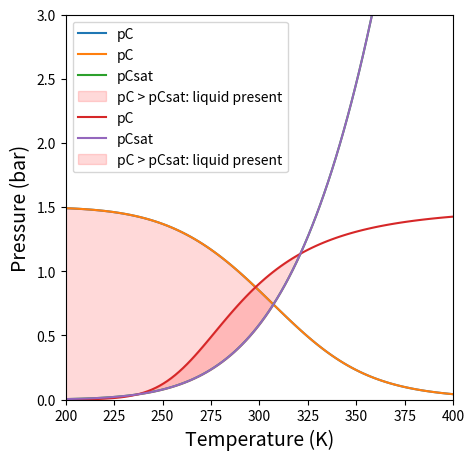
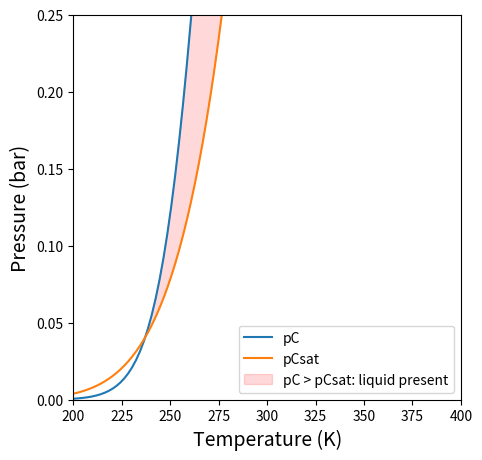

Python code for these plots, in order:
#!/usr/bin/env python
# coding: utf-8

# # Recitation 05
# 
# This recitation presents a solution to Assignment 04 from the Unit 02 assignment.
# 
# ## Topics Covered
# 
# 1. Unit 02 - Assignment 04 (Chemical and Phase Equilibrium; for loops)

# In[1]:


import numpy as np
import matplotlib.pyplot as plt
import scipy.optimize as opt


# ## Example Problem
# 
# ### Problem Statement, Rawlings and Ekerdt
# 
# Consider the gas-phase reaction
# 
# $$\textrm{A + B} \rightleftharpoons \textrm{C}$$
# 
# Product C has a fairly low vapor pressure, so we are concerned about the formation of a liquid phase in the reactor. The Clausius-Clapeyron equation gives the vapor pressure of component C in units of bar as a function of temperature.
# 
# $$\ln {P_C}^{\circ} = c - \frac {\Delta H_{vap}}{RT}$$
# 
# The reactor is initially filled with an equimolar mixture of A and B. The equilibrium constant at T = 298K is K = 9, the reaction is exothermic with $\Delta H^{\circ} = -11$ kcal/mol, and the system pressure is P = 1.5 bar. Components A and B are not very soluble in liquid C, so you can assume that if a liquid phase forms, it is pure species C (A and B do not condense). The heat of vaporization of component C is $\Delta {H_{\text{vap}}} = 6$ kcal/mol, and the value of the Clausius-Clapeyron contant is c = 9.53.

# ### Part 1
# 
# Over what temperature range does the reactor contain a liquid phase?

# #### Solution Part 1a:
# 
# Calculate the equilibrium partial pressures for all species at 298K and 1.5 bar.

# In[2]:


def obj1a(ex):
    NA0 = 1.0 #mole
    NB0 = 1.0 #mole
    NC0 = 0.0 #moles
    T   = 298 #K
    P   = 1.5 #bar
    P0  = 1.0 #bar
    
    NA  = NA0 - ex #moles
    NB  = NB0 - ex #moles
    NC  = NC0 + ex #moles
    NT  = NA + NB + NC
    
    yA  = NA/NT
    yB  = NB/NT
    yC  = NC/NT
    
    aA  = yA*P/P0
    aB  = yB*P/P0
    aC  = yC*P/P0
    
    KTHERMO = 9
    KACTIVITY = aC/aA/aB
    OBJECTIVE = KTHERMO - KACTIVITY
    return OBJECTIVE


# In[3]:


ans, info = opt.newton(obj1a, 0.5, full_output = 'True')

#Workup
NA0 = 1.0 #mole
NB0 = 1.0 #mole
NC0 = 0.0 #moles
P   = 1.5 #bar

NA  = NA0 - ans #moles
NB  = NB0 - ans #moles
NC  = NC0 + ans #moles
NT  = NA + NB + NC

yA  = NA/NT
yB  = NB/NT
yC  = NC/NT

pA  = yA*P
pB  = yB*P
pC  = yC*P

print(f'The pressures of A, B, and C are {pA:0.3f}, {pB:0.3f}, {pC:0.3f} in bar')


# #### Solution Part 1b
# 
# Calculate the equilibrium partial pressures for all species at 400K and 1.5 bar.
# 
# ```python
# def obj1b(ex):
#     NA0 = 1.0 #mole
#     NB0 = 1.0 #mole
#     NC0 = 0.0 #moles
#     T0  = 298 #K
#     T   = 400 #K
#     P   = 1.5 #bar
#     P0  = 1.0 #bar
#     DH0 = -11.0 #kcal/mol
#     R   = 1.987e-3 #kcal/mol/K
#     
#     NA  = NA0 - ex #moles
#     NB  = NB0 - ex #moles
#     NC  = NC0 + ex #moles
#     NT  = NA + NB + NC
#     
#     yA  = NA/NT
#     yB  = NB/NT
#     yC  = NC/NT
#     
#     aA  = yA*P/P0
#     aB  = yB*P/P0
#     aC  = yC*P/P0
#     
#     K0 = 9
#     KTHERMO   = K0*np.exp(-DH0/R*(1/T - 1/T0))
#     KACTIVITY = aC/aA/aB
#     OBJECTIVE = KTHERMO - KACTIVITY
#     return OBJECTIVE
# ```
# 
# **And the workup:**
# 
# ```python
# ans, info = opt.newton(obj1b, 0.5, full_output = 'True')
# 
# #Workup
# NA0 = 1.0 #mole
# NB0 = 1.0 #mole
# NC0 = 0.0 #moles
# P   = 1.5 #bar
# 
# NA  = NA0 - ans #moles
# NB  = NB0 - ans #moles
# NC  = NC0 + ans #moles
# NT  = NA + NB + NC
# 
# yA  = NA/NT
# yB  = NB/NT
# yC  = NC/NT
# 
# pA  = yA*P
# pB  = yB*P
# pC  = yC*P
# 
# print(f'The pressures of A, B, and C are {pA:0.3f}, {pB:0.3f}, {pC:0.3f} in bar')
# ```

# In[4]:


def obj1b(ex):
    NA0 = 1.0 #mole
    NB0 = 1.0 #mole
    NC0 = 0.0 #moles
    T0  = 298 #K
    T   = 400 #K
    P   = 1.5 #bar
    P0  = 1.0 #bar
    DH0 = -11.0 #kcal/mol
    R   = 1.987e-3 #kcal/mol/K

    NA  = NA0 - ex #moles
    NB  = NB0 - ex #moles
    NC  = NC0 + ex #moles
    NT  = NA + NB + NC

    yA  = NA/NT
    yB  = NB/NT
    yC  = NC/NT

    aA  = yA*P/P0
    aB  = yB*P/P0
    aC  = yC*P/P0

    K0 = 9
    KTHERMO   = K0*np.exp(-DH0/R*(1/T - 1/T0))
    KACTIVITY = aC/aA/aB
    OBJECTIVE = KTHERMO - KACTIVITY
    return OBJECTIVE


# In[5]:


ans, info = opt.newton(obj1b, 0.5, full_output = 'True')

#Workup
NA0 = 1.0 #mole
NB0 = 1.0 #mole
NC0 = 0.0 #moles
P   = 1.5 #bar

NA  = NA0 - ans #moles
NB  = NB0 - ans #moles
NC  = NC0 + ans #moles
NT  = NA + NB + NC

yA  = NA/NT
yB  = NB/NT
yC  = NC/NT

pA  = yA*P
pB  = yB*P
pC  = yC*P

print(f'The pressures of A, B, and C are {pA:0.3f}, {pB:0.3f}, {pC:0.3f} in bar')


# #### Solution Part 1c:
# 
# Now make that general so we can easily adapt to solve for any temperature...
# 
# ```python
# def temp(ex, T):
#     NA0 = 1.0 #mole
#     NB0 = 1.0 #mole
#     NC0 = 0.0 #moles
#     T0  = 298 #K
#     #T   = 400 #K
#     P   = 1.5 #bar
#     P0  = 1.0 #bar
#     DH0 = -11.0 #kcal/mol
#     R   = 1.987e-3 #kcal/mol/K
#     
#     NA  = NA0 - ex #moles
#     NB  = NB0 - ex #moles
#     NC  = NC0 + ex #moles
#     NT  = NA + NB + NC
#     
#     yA  = NA/NT
#     yB  = NB/NT
#     yC  = NC/NT
#     
#     aA  = yA*P/P0
#     aB  = yB*P/P0
#     aC  = yC*P/P0
#     
#     K0 = 9
#     KTHERMO   = K0*np.exp(-DH0/R*(1/T - 1/T0))
#     KACTIVITY = aC/aA/aB
#     OBJECTIVE = KTHERMO - KACTIVITY
#     return OBJECTIVE
# ```
# 
# **Construct objective using lambda function; solve**
# 
# ```python
# Tval = 400 #K
# obj1c = lambda ex: temp(ex, Tval)
# ans, info = opt.newton(obj1c, 0.5, full_output = True)
# ```

# In[6]:


def temp(ex, T):
    NA0 = 1.0 #mole
    NB0 = 1.0 #mole
    NC0 = 0.0 #moles
    T0  = 298 #K
    #T   = 400 #K
    P   = 1.5 #bar
    P0  = 1.0 #bar
    DH0 = -11.0 #kcal/mol
    R   = 1.987e-3 #kcal/mol/K

    NA  = NA0 - ex #moles
    NB  = NB0 - ex #moles
    NC  = NC0 + ex #moles
    NT  = NA + NB + NC

    yA  = NA/NT
    yB  = NB/NT
    yC  = NC/NT

    aA  = yA*P/P0
    aB  = yB*P/P0
    aC  = yC*P/P0

    K0 = 9
    KTHERMO   = K0*np.exp(-DH0/R*(1/T - 1/T0))
    KACTIVITY = aC/aA/aB
    OBJECTIVE = KTHERMO - KACTIVITY
    return OBJECTIVE


# In[7]:


Tval = 400 #K
obj1c = lambda ex: temp(ex, Tval)
ans, info = opt.newton(obj1c, 0.5, full_output = True)


# #### Solution Part 1d
# 
# Now we're ready to solve the actual problem.  We'll start by solving for the equilibrium partial pressure of species C for a large set of temperatures.  We'll use a for loop to run opt.newton or opt.brent many times...
# 
# ```python
# Tset   = np.linspace(200, 400, 100)
# pCout1 = np.zeros(len(Tset))
# 
# for i in range(0, len(Tset)):
#     Tval  = Tset[i]
#     obj1d = lambda ex: temp(ex, Tval)
#     ans, info = opt.newton(obj1d, 0.999, full_output = True)
#     if info.converged == False:
#         print('Solver failed to Converge')
#         break
#       
#     #Workup
#     NA0 = 1.0 #mole
#     NB0 = 1.0 #mole
#     NC0 = 0.0 #moles
#     P   = 1.5 #bar
# 
#     NA  = NA0 - ans #moles
#     NB  = NB0 - ans #moles
#     NC  = NC0 + ans #moles
#     NT  = NA + NB + NC
# 
#     yA  = NA/NT
#     yB  = NB/NT
#     yC  = NC/NT
# 
#     pA  = yA*P
#     pB  = yB*P
#     pC  = yC*P
#     
#     pCout1[i] = pC
# ```

# In[8]:


Tset   = np.linspace(200, 400, 100)
pCout1 = np.zeros(len(Tset))

for i in range(0, len(Tset)):
    Tval  = Tset[i]
    obj1d = lambda ex: temp(ex, Tval)
    ans, info = opt.newton(obj1d, 0.999, full_output = True)
    if info.converged == False:
        print('Solver failed to Converge')
        break

    #Workup
    NA0 = 1.0 #mole
    NB0 = 1.0 #mole
    NC0 = 0.0 #moles
    P   = 1.5 #bar

    NA  = NA0 - ans #moles
    NB  = NB0 - ans #moles
    NC  = NC0 + ans #moles
    NT  = NA + NB + NC

    yA  = NA/NT
    yB  = NB/NT
    yC  = NC/NT

    pA  = yA*P
    pB  = yB*P
    pC  = yC*P

    pCout1[i] = pC


# In[9]:


plt.figure(1, figsize = (5,5))
plt.plot(Tset, pCout1, label = 'pC')
plt.ylim(0, 1.6)
plt.yticks(np.arange(0, 1.61, 0.4))
plt.xlim(Tset[0], Tset[-1])
plt.ylabel('Pressure (bar)', fontsize = 14)
plt.xlabel('Temperature (K)', fontsize = 14)
plt.legend()
plt.show()


# #### Solution Part 1e
# 
# Now let's compare that to the vapor pressure of species C, which we can evaluate directly from the Clausius-Clapeyron Equation.
# 
# Product C has a fairly low vapor pressure, so we are concerned about the formation of a liquid phase in the reactor. The Clausius-Clapeyron equation gives the vapor pressure of component C in units of bar as a function of temperature.
# 
# $$\ln {P_C}^{\circ} = c - \frac {\Delta H_{vap}}{RT}$$
# 
# The reactor is initially filled with an equimolar mixture of A and B. The equilibrium constant at T = 298K is K = 9, the reaction is exothermic with $\Delta H^{\circ} = -11$ kcal/mol, and the system pressure is P = 1.5 bar. Components A and B are not very soluble in liquid C, so you can assume that if a liquid phase forms, it is pure species C (A and B do not condense). The heat of vaporization of component C is $\Delta {H_{\text{vap}}} = 6$ kcal/mol, and the value of the Clausius-Clapeyron contant is c = 9.53.
# 
# ```python
# def pCsat(T):
#     c = 9.53
#     DHvap = 6 #kcal/mol
#     R = 1.987e-3 #kcal/mol/K
#     return np.exp(c - DHvap/R/T)
# ```

# In[10]:


def pCsat(T):
    c = 9.53
    DHvap = 6 #kcal/mol
    R = 1.987e-3 #kcal/mol/K
    return np.exp(c - DHvap/R/T)


# In[11]:


plt.figure(1, figsize = (5,5))
plt.plot(Tset, pCout1, label = 'pC')
plt.plot(Tset, pCsat(Tset), label = 'pCsat')
plt.ylim(0, 8)
plt.yticks(np.arange(0, 8.1, 1))
plt.xlim(Tset[0], Tset[-1])
plt.ylabel('Pressure (bar)', fontsize = 14)
plt.xlabel('Temperature (K)', fontsize = 14)
plt.fill_between(Tset, pCout1, pCsat(Tset), where = pCout1 >= pCsat(Tset), interpolate = True, color = 'red', alpha = 0.15, label = 'pC > pCsat: liquid present')
plt.legend(loc = 'upper left')
plt.show()


# #### Finding the transition temperature
# 
# If you want to solve for the exact temperature where the two curves intersect, there are many ways you can probably do it.  Below, I show a modification to our objective function so that it takes two unknowns (ex and Temperature) in a vector argument (var).  You'll note that I added a second constraint equation to the equilibrium problem, which is that pC = pCsat.  This will solve for the intersection temperature in the figure above (and the extent at that temperature).
# 
# ```python
# def obj1e(var):
#     ex = var[0]
#     T  = var[1]
#     
#     NA0 = 1.0 #mole
#     NB0 = 1.0 #mole
#     NC0 = 0.0 #moles
#     T0  = 298 #K
#     #T   = 400 #K
#     P   = 1.5 #bar
#     P0  = 1.0 #bar
#     DH0 = -11.0 #kcal/mol
#     R   = 1.987e-3 #kcal/mol/K
#     
#     NA  = NA0 - ex #moles
#     NB  = NB0 - ex #moles
#     NC  = NC0 + ex #moles
#     NT  = NA + NB + NC
#     
#     yA  = NA/NT
#     yB  = NB/NT
#     yC  = NC/NT
#     
#     PC  = yC*P
#     
#     aA  = yA*P/P0
#     aB  = yB*P/P0
#     aC  = yC*P/P0
#     
#     K0 = 9
#     KTHERMO   = K0*np.exp(-DH0/R*(1/T - 1/T0))
#     KACTIVITY = aC/aA/aB
#     OBJECTIVE1 = KTHERMO - KACTIVITY
#     OBJECTIVE2 = PC - pCsat(T)
#     return [OBJECTIVE1, OBJECTIVE2]
# ```

# In[12]:


def obj1e(var):
    ex = var[0]
    T  = var[1]

    NA0 = 1.0 #mole
    NB0 = 1.0 #mole
    NC0 = 0.0 #moles
    T0  = 298 #K
    #T   = 400 #K
    P   = 1.5 #bar
    P0  = 1.0 #bar
    DH0 = -11.0 #kcal/mol
    R   = 1.987e-3 #kcal/mol/K

    NA  = NA0 - ex #moles
    NB  = NB0 - ex #moles
    NC  = NC0 + ex #moles
    NT  = NA + NB + NC

    yA  = NA/NT
    yB  = NB/NT
    yC  = NC/NT

    PC  = yC*P

    aA  = yA*P/P0
    aB  = yB*P/P0
    aC  = yC*P/P0

    K0 = 9
    KTHERMO   = K0*np.exp(-DH0/R*(1/T - 1/T0))
    KACTIVITY = aC/aA/aB
    OBJECTIVE1 = KTHERMO - KACTIVITY
    OBJECTIVE2 = PC - pCsat(T)
    return [OBJECTIVE1, OBJECTIVE2]


# In[13]:


opt.root(obj1e, [0.5, 300])


# Basically, above 307.2K, there is no liquid phase.  Below 307.2K, there is a liquid phase.

# **Problem 2**
# 
# If the reaction is endothermic with $\Delta H^{\circ} = 11$ kcal/mol, over what temperature range does the reactor contain a liquid phase?

# In[14]:


def temp2(ex, T):
    NA0 = 1.0 #mole
    NB0 = 1.0 #mole
    NC0 = 0.0 #moles
    T0  = 298 #K
    #T   = 400 #K
    P   = 1.5 #bar
    P0  = 1.0 #bar
    DH0 = 11.0 #kcal/mol
    R   = 1.987e-3 #kcal/mol/K

    NA  = NA0 - ex #moles
    NB  = NB0 - ex #moles
    NC  = NC0 + ex #moles
    NT  = NA + NB + NC

    yA  = NA/NT
    yB  = NB/NT
    yC  = NC/NT

    aA  = yA*P/P0
    aB  = yB*P/P0
    aC  = yC*P/P0

    K0 = 9
    KTHERMO   = K0*np.exp(-DH0/R*(1/T - 1/T0))
    KACTIVITY = aC/aA/aB
    OBJECTIVE = KTHERMO - KACTIVITY
    return OBJECTIVE


# In[15]:


Tset   = np.linspace(200, 400, 100)
pCout2 = np.zeros(len(Tset))

for i in range(0, len(Tset)):
    Tval  = Tset[i]
    obj2a = lambda ex: temp2(ex, Tval)
    ans, info = opt.newton(obj2a, 0.999, full_output = True)
    if info.converged == False:
        print('Solver failed to Converge')
        break

    #Workup
    NA0 = 1.0 #mole
    NB0 = 1.0 #mole
    NC0 = 0.0 #moles
    P   = 1.5 #bar

    NA  = NA0 - ans #moles
    NB  = NB0 - ans #moles
    NC  = NC0 + ans #moles
    NT  = NA + NB + NC

    yA  = NA/NT
    yB  = NB/NT
    yC  = NC/NT

    pA  = yA*P
    pB  = yB*P
    pC  = yC*P

    pCout2[i] = pC


# In[16]:


plt.figure(1, figsize = (5,5))
plt.plot(Tset, pCout2, label = 'pC')
plt.plot(Tset, pCsat(Tset), label = 'pCsat')
plt.ylim(0, 3)
plt.yticks(np.arange(0, 3.1, 0.5))
plt.xlim(Tset[0], Tset[-1])
plt.ylabel('Pressure (bar)', fontsize = 14)
plt.xlabel('Temperature (K)', fontsize = 14)
plt.fill_between(Tset, pCout2, pCsat(Tset), where = pCout2 >= pCsat(Tset), interpolate = True, color = 'red', alpha = 0.15, label = 'pC > pCsat: liquid present')
plt.legend(loc = 'upper left')
plt.show()

plt.figure(2, figsize = (5,5))
plt.plot(Tset, pCout2, label = 'pC')
plt.plot(Tset, pCsat(Tset), label = 'pCsat')
plt.ylim(0, 0.25)
plt.yticks(np.arange(0, 0.26, 0.05))
plt.xlim(Tset[0], Tset[-1])
plt.ylabel('Pressure (bar)', fontsize = 14)
plt.xlabel('Temperature (K)', fontsize = 14)
plt.fill_between(Tset, pCout2, pCsat(Tset), where = pCout2 >= pCsat(Tset), interpolate = True, color = 'red', alpha = 0.15, label = 'pC > pCsat: liquid present')
plt.legend(loc = 'lower right')
plt.show()


# In[17]:


def obj2b(var):
    ex = var[0]
    T  = var[1]

    NA0 = 1.0 #mole
    NB0 = 1.0 #mole
    NC0 = 0.0 #moles
    T0  = 298 #K
    #T   = 400 #K
    P   = 1.5 #bar
    P0  = 1.0 #bar
    DH0 = 11.0 #kcal/mol
    R   = 1.987e-3 #kcal/mol/K

    NA  = NA0 - ex #moles
    NB  = NB0 - ex #moles
    NC  = NC0 + ex #moles
    NT  = NA + NB + NC

    yA  = NA/NT
    yB  = NB/NT
    yC  = NC/NT

    PC  = yC*P

    aA  = yA*P/P0
    aB  = yB*P/P0
    aC  = yC*P/P0

    K0 = 9
    KTHERMO   = K0*np.exp(-DH0/R*(1/T - 1/T0))
    KACTIVITY = aC/aA/aB
    OBJECTIVE1 = KTHERMO - KACTIVITY
    OBJECTIVE2 = PC - pCsat(T)
    return [OBJECTIVE1, OBJECTIVE2]


# In[18]:


opt.root(obj2b, [0.2, 230])


# There is a liquid phase present between 237.1K and 321.2K.  In this region, pC > pCsat, so there will be condensation.
